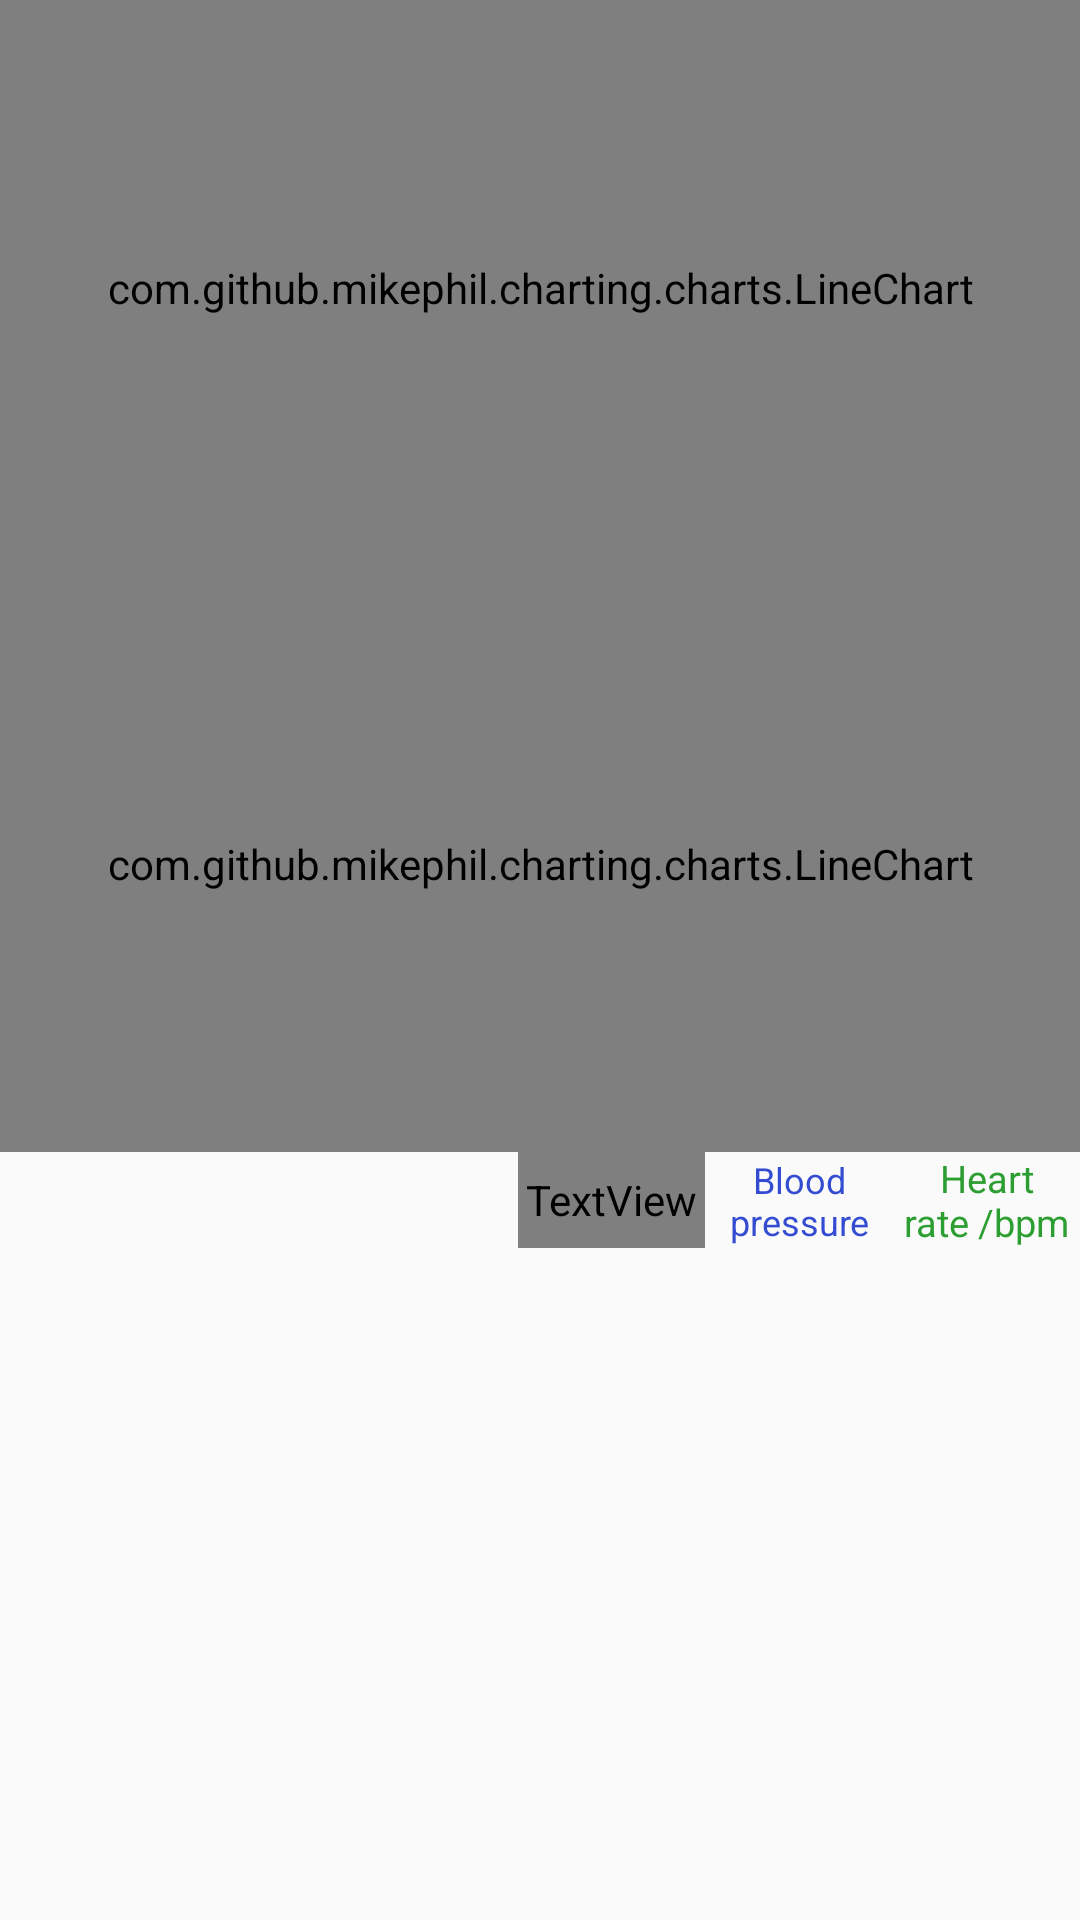

This screen was rendered from an Android layout file. Write that file and the resources it references.
<!-- AndroidManifest.xml: application theme Theme.HeartBuddy -->
<!-- res/layout/fragment_home.xml -->
<?xml version="1.0" encoding="utf-8"?>
<androidx.constraintlayout.widget.ConstraintLayout xmlns:android="http://schemas.android.com/apk/res/android"
    xmlns:app="http://schemas.android.com/apk/res-auto"
    xmlns:tools="http://schemas.android.com/tools"
    android:layout_width="match_parent"
    android:layout_height="match_parent"
    tools:context=".ui.home.HomeFragment">

    <com.github.mikephil.charting.charts.LineChart
        android:id="@+id/bpChart"
        android:layout_width="0dp"
        android:layout_height="0dp"
        app:layout_constraintBottom_toTopOf="@+id/guideline9"
        app:layout_constraintEnd_toEndOf="parent"
        app:layout_constraintStart_toStartOf="parent"
        app:layout_constraintTop_toTopOf="parent" />

    <androidx.constraintlayout.widget.Guideline
        android:id="@+id/guideline8"
        android:layout_width="wrap_content"
        android:layout_height="wrap_content"
        android:orientation="horizontal"
        app:layout_constraintGuide_percent="0.9" />

    <androidx.constraintlayout.widget.Guideline
        android:id="@+id/guideline10"
        android:layout_width="0dp"
        android:layout_height="0dp"
        android:orientation="vertical"
        app:layout_constraintGuide_percent="0.5" />

    <androidx.constraintlayout.widget.Guideline
        android:id="@+id/guideline19"
        android:layout_width="0dp"
        android:layout_height="0dp"
        android:orientation="vertical"
        app:layout_constraintGuide_percent="0.48" />

    <com.github.mikephil.charting.charts.LineChart
        android:id="@+id/hrChart"
        android:layout_width="0dp"
        android:layout_height="0dp"
        app:layout_constraintBottom_toTopOf="@+id/peekListTop"
        app:layout_constraintEnd_toEndOf="parent"
        app:layout_constraintHorizontal_bias="0.503"
        app:layout_constraintStart_toStartOf="parent"
        app:layout_constraintTop_toTopOf="@+id/guideline9">

    </com.github.mikephil.charting.charts.LineChart>

    <androidx.constraintlayout.widget.Guideline
        android:id="@+id/peekListTop"
        android:layout_width="wrap_content"
        android:layout_height="wrap_content"
        android:orientation="horizontal"
        app:layout_constraintGuide_percent="0.6" />

    <androidx.constraintlayout.widget.Guideline
        android:id="@+id/guideline9"
        android:layout_width="wrap_content"
        android:layout_height="wrap_content"
        android:orientation="horizontal"
        app:layout_constraintGuide_percent="0.3" />

    <androidx.constraintlayout.widget.Guideline
        android:id="@+id/guideline7"
        android:layout_width="wrap_content"
        android:layout_height="wrap_content"
        android:orientation="horizontal"
        app:layout_constraintGuide_percent="0.4" />

    <androidx.constraintlayout.widget.Guideline
        android:id="@+id/guideline6"
        android:layout_width="wrap_content"
        android:layout_height="wrap_content"
        android:orientation="horizontal"
        app:layout_constraintGuide_percent="0.65" />

    <androidx.constraintlayout.widget.Guideline
        android:id="@+id/peekListBottom"
        android:layout_width="wrap_content"
        android:layout_height="wrap_content"
        android:orientation="horizontal"
        app:layout_constraintGuide_percent="0.8" />

    <FrameLayout
        android:id="@+id/addRowContainer"
        android:layout_width="0dp"
        android:layout_height="0dp"
        android:elevation="1dp"
        app:layout_constraintBottom_toBottomOf="parent"
        app:layout_constraintEnd_toEndOf="parent"
        app:layout_constraintStart_toStartOf="parent"
        app:layout_constraintTop_toTopOf="@+id/peekListBottom">

    </FrameLayout>

    <ScrollView
        android:id="@+id/scrollView2"
        android:layout_width="0dp"
        android:layout_height="0dp"
        app:layout_constraintBottom_toTopOf="@+id/peekListBottom"
        app:layout_constraintEnd_toEndOf="parent"
        app:layout_constraintHorizontal_bias="0.538"
        app:layout_constraintStart_toStartOf="parent"
        app:layout_constraintTop_toTopOf="@+id/guideline6">

        <LinearLayout
            android:id="@+id/peekList"
            android:layout_width="match_parent"
            android:layout_height="wrap_content"
            android:orientation="vertical" />
    </ScrollView>

    <DatePicker
        android:id="@+id/homeDatePicker"
        android:layout_width="0dp"
        android:layout_height="0dp"
        android:background="?backgroundColor"
        android:calendarTextColor="?defaultFontColor"
        android:clickable="true"
        android:elevation="2dp"
        android:visibility="gone"
        app:layout_constraintBottom_toTopOf="@+id/guideline8"
        app:layout_constraintEnd_toEndOf="parent"
        app:layout_constraintStart_toStartOf="parent"
        app:layout_constraintTop_toTopOf="@+id/guideline7" />

    <TimePicker
        android:id="@+id/homeTimePicker"
        android:layout_width="0dp"
        android:layout_height="0dp"
        android:background="?backgroundColor"
        android:calendarTextColor="?defaultFontColor"
        android:clickable="true"
        android:elevation="2dp"
        android:visibility="gone"
        app:layout_constraintBottom_toTopOf="@+id/guideline8"
        app:layout_constraintEnd_toEndOf="parent"
        app:layout_constraintStart_toStartOf="parent"
        app:layout_constraintTop_toTopOf="@+id/guideline7" />

    <FrameLayout
        android:id="@+id/homeRowHeaders"
        android:layout_width="0dp"
        android:layout_height="0dp"
        app:layout_constraintBottom_toTopOf="@+id/guideline6"
        app:layout_constraintEnd_toEndOf="parent"
        app:layout_constraintStart_toStartOf="@+id/guideline19"
        app:layout_constraintTop_toTopOf="@+id/peekListTop">

        <include layout="@layout/row_header" />
    </FrameLayout>

</androidx.constraintlayout.widget.ConstraintLayout>
<!-- res/layout/row_header.xml (included above) -->
<?xml version="1.0" encoding="utf-8"?>
<androidx.constraintlayout.widget.ConstraintLayout xmlns:android="http://schemas.android.com/apk/res/android"
    xmlns:app="http://schemas.android.com/apk/res-auto"
    android:layout_width="match_parent"
    android:layout_height="match_parent">

    <androidx.constraintlayout.widget.Guideline
        android:id="@+id/guideline5"
        android:layout_width="wrap_content"
        android:layout_height="wrap_content"
        android:orientation="vertical"
        app:layout_constraintGuide_percent="0.333" />

    <TextView
        android:id="@+id/list_sys_header"
        android:layout_width="0dp"
        android:layout_height="0dp"
        android:autoSizeTextType="uniform"
        android:autoText="true"
        android:gravity="center_horizontal|center_vertical"
        android:maxLines="2"
        android:text="@string/systolic_input_label"
        android:textAlignment="center"
        android:textColor="?sysColor"
        app:layout_constraintBottom_toBottomOf="parent"
        app:layout_constraintEnd_toStartOf="@+id/guideline5"
        app:layout_constraintStart_toStartOf="parent"
        app:layout_constraintTop_toTopOf="parent" />

    <TextView
        android:id="@+id/list_dias_header"
        android:layout_width="0dp"
        android:layout_height="0dp"
        android:autoSizeTextType="uniform"
        android:autoText="true"
        android:gravity="center_horizontal|center_vertical"
        android:maxLines="2"
        android:text="@string/diastolic_input_label"
        android:textAlignment="center"
        android:textColor="?diasColor"
        app:layout_constraintBottom_toBottomOf="parent"
        app:layout_constraintEnd_toStartOf="@+id/guideline15"
        app:layout_constraintStart_toStartOf="@+id/guideline5"
        app:layout_constraintTop_toTopOf="parent" />

    <TextView
        android:id="@+id/list_hr_header"
        android:layout_width="0dp"
        android:layout_height="0dp"
        android:autoSizeTextType="uniform"
        android:autoText="true"
        android:gravity="center_horizontal|center_vertical"
        android:maxLines="2"
        android:text="@string/heart_rate_input_label"
        android:textAlignment="center"
        android:textColor="?hrColor"
        app:layout_constraintBottom_toBottomOf="parent"
        app:layout_constraintEnd_toEndOf="parent"
        app:layout_constraintStart_toStartOf="@+id/guideline15"
        app:layout_constraintTop_toTopOf="parent" />

    <androidx.constraintlayout.widget.Guideline
        android:id="@+id/guideline15"
        android:layout_width="wrap_content"
        android:layout_height="wrap_content"
        android:orientation="vertical"
        app:layout_constraintGuide_percent="0.667" />
</androidx.constraintlayout.widget.ConstraintLayout>
<!-- resources referenced by this layout -->
<resources>
  <string name="diastolic_input_label">Blood pressure (DIAS) /mmHg</string>
  <string name="heart_rate_input_label">Heart rate /bpm</string>
  <string name="systolic_input_label">Blood pressure (SYS) /mmHg</string>
  <style name="Theme.HeartBuddy" parent="Theme.AppCompat.DayNight.DarkActionBar">
          
          <item name="colorPrimaryVariant">@color/purple_700</item>
          <item name="colorOnPrimary">@color/white</item>
          
          <item name="colorSecondary">@color/teal_200</item>
          <item name="colorSecondaryVariant">@color/teal_700</item>
          <item name="colorOnSecondary">@color/black</item>
          
          <item name="android:statusBarColor">?attr/colorPrimaryVariant</item>
          
          <item name="colorPrimary">@color/purple_500</item>
          <item name="backgroundColor">@color/white</item>
          <item name="toggleOnColor">#7D3BF8</item>
          <item name="toggleOffColor">#80B6B6B6</item>
          <item name="rowColor">#76B6A066</item>
          <item name="fieldColor">#8F749997</item>
          <item name="highlightColor">#F4F1BD</item>
          <item name="defaultFontColor">@color/black</item>
          <item name="defaultHintColor">@color/faint_grey</item>
          <item name="hrColor">#2D9E31</item>
          <item name="hrHintColor">#652D9E31</item>
          <item name="diasColor">#344CD1</item>
          <item name="diasHintColor">#65344CD1</item>
          <item name="sysColor">@color/magenta</item>
          <item name="sysHintColor">#63ED145A</item>
      </style>
  <color name="purple_700">#FF3700B3</color>
  <color name="white">#FFFFFFFF</color>
  <color name="teal_200">#FF03DAC5</color>
  <color name="teal_700">#FF6200EE</color>
  <color name="black">#FF000000</color>
  <color name="purple_500">#FF6200EE</color>
</resources>
